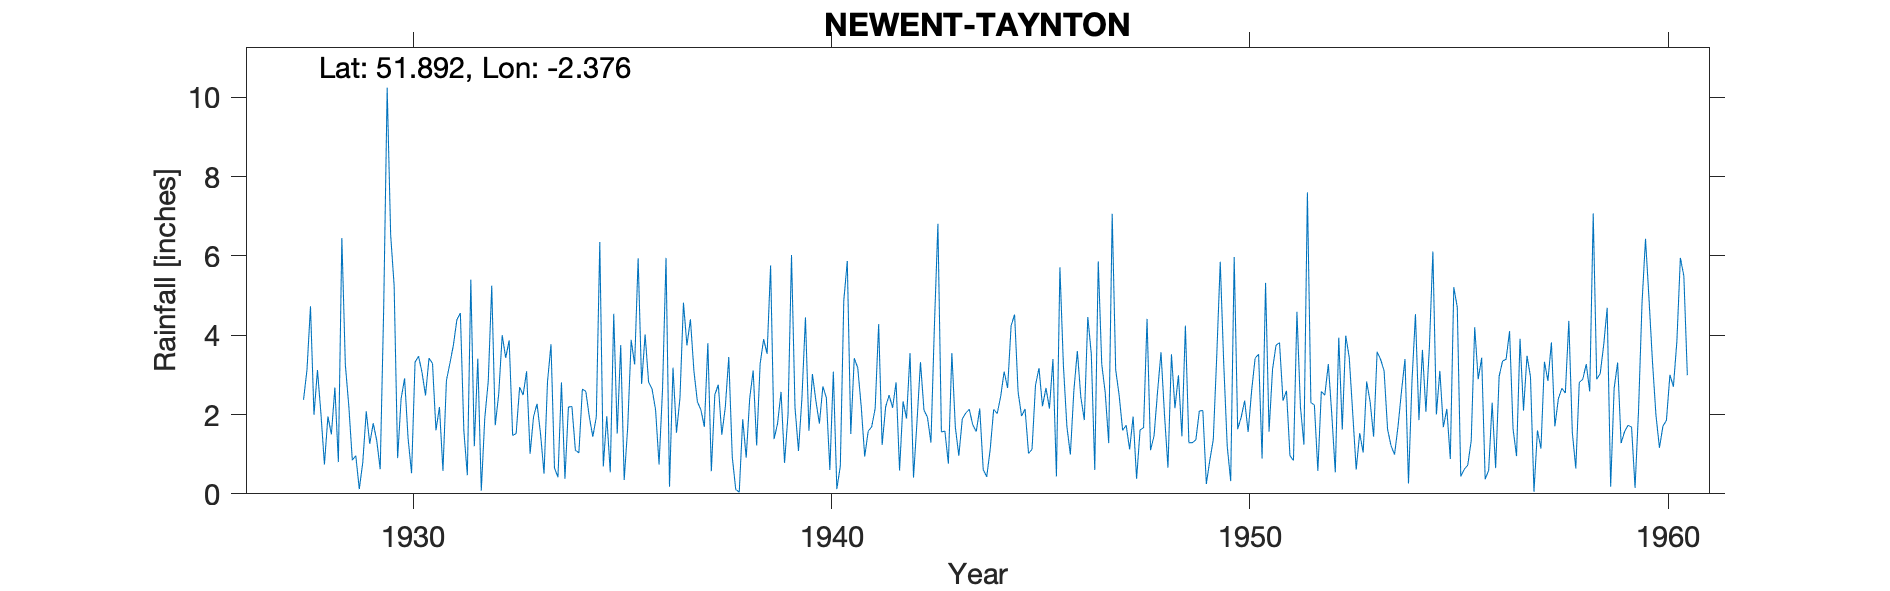

The data file committed next to this chart (first rows):
NEWENT-TAYNTON, , , , , , , , , , , , , , , , , , , , , , , 
Grid ref, SO742216, Long, -2.376, Lat, 51.89, Elevation, 60, ft, , , , , , , , , , , , , , , 
Station no, 2135, , , , , , , , , , , , , , , , , , , , , , 
, 1920, 1921, 1922, 1923, 1924, 1925, 1926, 1927, 1928, 1929, 1930, 1931, 1932, 1933, 1934, 1935, 1936, 1937, 1938, 1939, 1940, 1941, 1942
January, , , , , , , , , 4.73, 0.85, 5.25, 1.6, 3.41, 2.69, 2.81, 0.69, 4.02, 3.74, 3.45, 5.76, 3.02, 3.42, 2.81
February, , , , , , , , , 1.99, 0.96, 0.9, 2.19, 0.08, 2.49, 0.38, 1.96, 2.82, 4.4, 0.93, 1.38, 2.34, 3.18, 0.59
March, , , , , , , , , 3.12, 0.12, 2.4, 0.58, 1.91, 3.09, 2.19, 0.54, 2.64, 3.1, 0.11, 1.77, 1.77, 2.2, 2.33
April, , , , , , , , , 2.02, 0.79, 2.91, 2.86, 2.84, 1.01, 2.2, 4.54, 2.12, 2.32, 0.04, 2.57, 2.71, 0.94, 1.9
May, , , , , , , , , 0.74, 2.08, 1.4, 3.29, 5.25, 1.95, 1.1, 1.52, 0.74, 2.12, 1.88, 0.78, 2.42, 1.58, 3.55
June, , , , , , , , , 1.95, 1.26, 0.52, 3.75, 1.73, 2.27, 1.03, 3.75, 2.64, 1.69, 0.91, 2, 0.6, 1.69, 0.41
July, , , , , , , , , 1.5, 1.78, 3.32, 4.39, 2.51, 1.51, 2.64, 0.35, 5.95, 3.8, 2.4, 6.02, 3.08, 2.15, 1.82
August, , , , , , , , , 2.68, 1.35, 3.47, 4.56, 4, 0.51, 2.58, 1.67, 0.18, 0.57, 3.11, 2.18, 0.12, 4.28, 3.32
September, , , , , , , , , 0.8, 0.62, 3.06, 1.59, 3.43, 2.83, 1.94, 3.88, 3.18, 2.5, 1.22, 1.08, 0.7, 1.23, 2.11
October, , , , , , , , , 6.45, 4.67, 2.48, 0.47, 3.87, 3.77, 1.44, 3.26, 1.54, 2.75, 3.28, 2.43, 4.87, 2.19, 1.93
November, , , , , , , , 2.37, 3.26, 10.24, 3.42, 5.4, 1.47, 0.65, 1.94, 5.94, 2.42, 1.49, 3.9, 4.45, 5.87, 2.49, 1.29
December, , , , , , , , 3.13, 2.21, 6.53, 3.29, 1.2, 1.52, 0.42, 6.35, 2.77, 4.82, 2.18, 3.53, 1.59, 1.51, 2.17, 4.25
Total, , , , , , , , , 31.45, 31.25, 32.42, 31.88, 32.02, 23.19, 26.6, 30.87, 33.07, 30.66, 24.76, 32.01, 29.01, 27.52, 26.31
